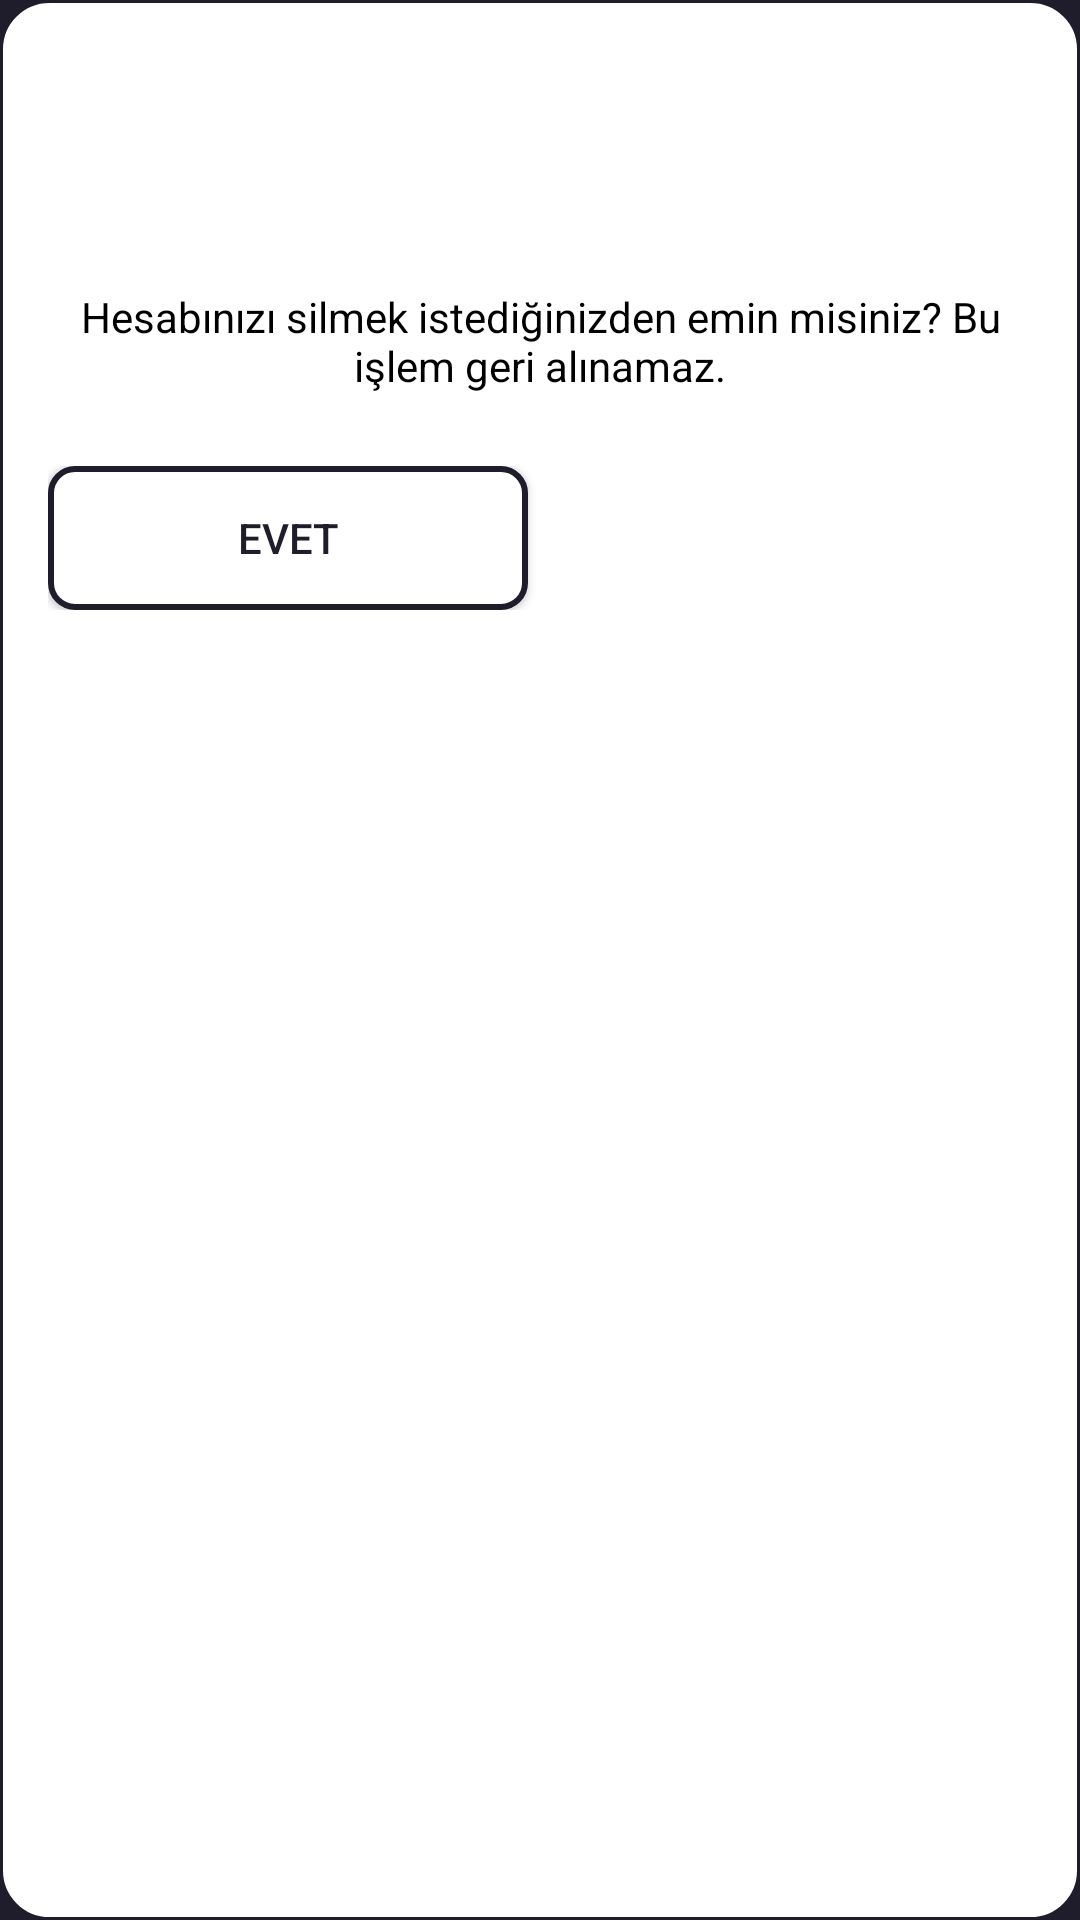

The Android layout XML behind this screen, and the referenced resources:
<!-- AndroidManifest.xml: application theme Theme.MoviesAppKotlin -->
<!-- res/layout/dialog_delete_account.xml -->
<?xml version="1.0" encoding="utf-8"?>
<LinearLayout xmlns:android="http://schemas.android.com/apk/res/android"
    android:layout_width="match_parent"
    android:layout_height="wrap_content"
    android:orientation="vertical"
    android:background="@drawable/dialog_background"
    android:padding="@dimen/padding_large">

    <ImageView
        android:id="@+id/warningIcon"
        android:layout_width="@dimen/icon_size_large"
        android:layout_height="@dimen/icon_size_large"
        android:layout_gravity="center_horizontal"
        android:src="@drawable/ic_delete_account"/>

    <TextView
        android:id="@+id/deleteMessage"
        android:layout_width="wrap_content"
        android:layout_height="wrap_content"
        android:layout_marginTop="@dimen/margin_top_medium"
        android:layout_gravity="center_horizontal"
        android:text="@string/delete_account_confirmation"
        android:textSize="@dimen/text_size_medium"
        android:textColor="@color/black"
        android:textAlignment="center"
        android:gravity="center" />

    <LinearLayout
        android:layout_width="match_parent"
        android:layout_height="wrap_content"
        android:layout_marginTop="@dimen/margin_top_large"
        android:orientation="horizontal"
        android:gravity="center">

        <Button
            android:id="@+id/btnYes"
            android:layout_width="0dp"
            android:layout_height="@dimen/button_height"
            android:layout_weight="1"
            android:text="@string/yes"
            android:background="@drawable/button_outline"
            android:textColor="@color/colorPrimary" />

        <Button
            android:id="@+id/btnNo"
            android:layout_width="0dp"
            android:layout_height="@dimen/button_height"
            android:layout_weight="1"
            android:layout_marginStart="@dimen/button_margin_start"
            android:text="@string/no"
            android:background="@drawable/button_filled"
            android:textColor="@color/white" />
    </LinearLayout>
</LinearLayout>
<!-- resources referenced by this layout -->
<resources>
  <color name="black">#FF000000</color>
  <color name="colorPrimary">#1F1D2B</color>
  <color name="white">#FFFFFFFF</color>
  <dimen name="button_height">42dp</dimen>
  <dimen name="button_margin_start">8dp</dimen>
  <dimen name="icon_size_large">48dp</dimen>
  <dimen name="margin_top_large">20dp</dimen>
  <dimen name="margin_top_medium">12dp</dimen>
  <dimen name="padding_large">12dp</dimen>
  <dimen name="text_size_medium">14sp</dimen>
  <!-- drawable button_outline (drawable) -->
  <shape xmlns:android="http://schemas.android.com/apk/res/android">
      <stroke android:width="2dp" android:color="@color/colorPrimary"/>
      <corners android:radius="8dp"/>
      <solid android:color="@color/white"/>
  </shape>
  <!-- drawable dialog_background (drawable) -->
  <?xml version="1.0" encoding="utf-8"?>
  <shape xmlns:android="http://schemas.android.com/apk/res/android">
      <solid android:color="@android:color/white" />
      <corners android:radius="@dimen/corner_radius" />
      <stroke android:width="1dp" android:color="@color/colorPrimary" />
  </shape>
  <!-- drawable ic_delete_account: png bitmap (drawable, 1340 bytes) -->
  <string name="delete_account_confirmation">Hesabınızı silmek istediğinizden emin misiniz? Bu işlem geri alınamaz.</string>
  <string name="no">Hayır</string>
  <string name="yes">Evet</string>
  <style name="Theme.MoviesAppKotlin" parent="Base.Theme.MoviesAppKotlin" />
  <dimen name="corner_radius">12dp</dimen>
  <style name="Base.Theme.MoviesAppKotlin" parent="Theme.Material3.DayNight.NoActionBar">
          <item name="android:statusBarColor">@color/colorPrimary</item>
          <item name="android:windowBackground">@color/colorPrimary</item>
      </style>
</resources>
